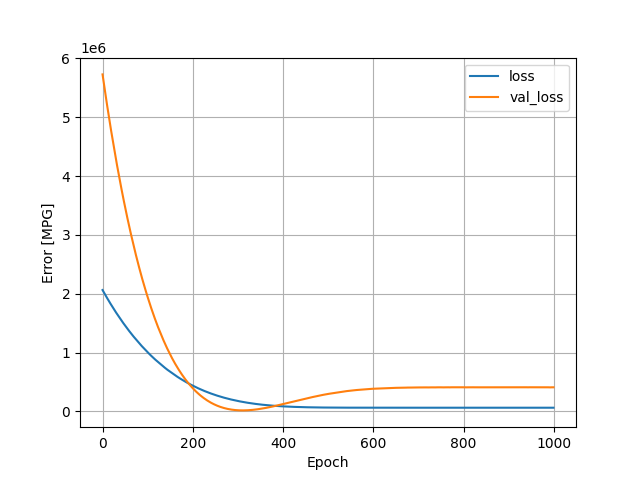

Source data for this figure (header and first rows):
, loss, val_loss, epoch
0, 2062188, 5728246, 0
1, 2048377, 5675085, 1
2, 2034656, 5622196, 2
3, 2020968, 5569490, 3
4, 2007669, 5516330, 4
5, 1993853, 5464052, 5
6, 1980525, 5412239, 6
7, 1966778, 5361804, 7
8, 1954543, 5308865, 8
9, 1940442, 5259482, 9
10, 1927734, 5208500, 10
11, 1914522, 5159008, 11
12, 1901372, 5109810, 12
13, 1888968, 5059158, 13
14, 1876182, 5009070, 14
15, 1862945, 4960880, 15
16, 1849885, 4914622, 16
17, 1837423, 4867900, 17
18, 1825359, 4819602, 18
19, 1812923, 4771473, 19
20, 1799885, 4725964, 20
21, 1787975, 4679004, 21
22, 1775358, 4633448, 22
23, 1763479, 4587340, 23
24, 1751189, 4541639, 24
25, 1739169, 4496189, 25
26, 1727210, 4450832, 26
27, 1715137, 4406150, 27
28, 1703055, 4362410, 28
29, 1691364, 4318683, 29
30, 1679375, 4275844, 30
31, 1667979, 4232168, 31
32, 1656594, 4188047, 32
33, 1644502, 4146008, 33
34, 1633040, 4103974, 34
35, 1621806, 4061826, 35
36, 1610372, 4020090, 36
37, 1599025, 3978906, 37
38, 1587693, 3937994, 38
39, 1576655, 3897059, 39
40, 1565467, 3856662, 40
41, 1554226, 3817240, 41
42, 1543337, 3777637, 42
43, 1532733, 3736986, 43
44, 1521166, 3699240, 44
45, 1510696, 3660450, 45
46, 1499907, 3622199, 46
47, 1489369, 3583522, 47
48, 1478610, 3545366, 48
49, 1468469, 3506192, 49
50, 1457874, 3467890, 50
51, 1446752, 3431852, 51
52, 1436437, 3395958, 52
53, 1426331, 3359568, 53
54, 1416290, 3322581, 54
55, 1405745, 3287088, 55
56, 1395764, 3251629, 56
57, 1385671, 3216628, 57
58, 1375822, 3180937, 58
59, 1365588, 3146165, 59
... 940 more rows
